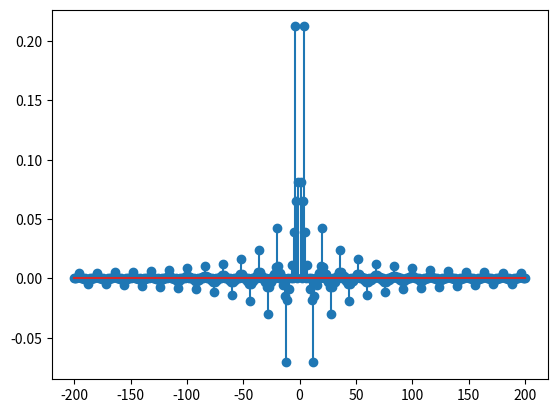

Reproduce this figure in Python.
import numpy as np
import matplotlib.pyplot as plt

n = np.arange(-200,201)

hn = (1/(2*np.pi))*((1/(3*1j*n))*(np.exp(1j*np.pi*n) - np.exp(-1j*np.pi*n))
                    - (1/(3*1j*n))*(np.exp(1j*7*(np.pi/8)*n) - np.exp(-1j*7*(np.pi/8)*n))
                    + (2/(3*1j*n))*(np.exp(1j*5*(np.pi/8)*n) - np.exp(-1j*5*(np.pi/8)*n))
                    - (2/(3*1j*n))*(np.exp(1j*3*(np.pi/8)*n) - np.exp(-1j*3*(np.pi/8)*n))
                    + (1/(1j*n))*(np.exp(1j*(np.pi/8)*n) - np.exp(-1j*(np.pi/8)*n)))

hn[n==0] = np.inf #It can't be plotted, but we know that its dirac function
hn = np.real(hn)
plt.stem(n,hn)
plt.show()
